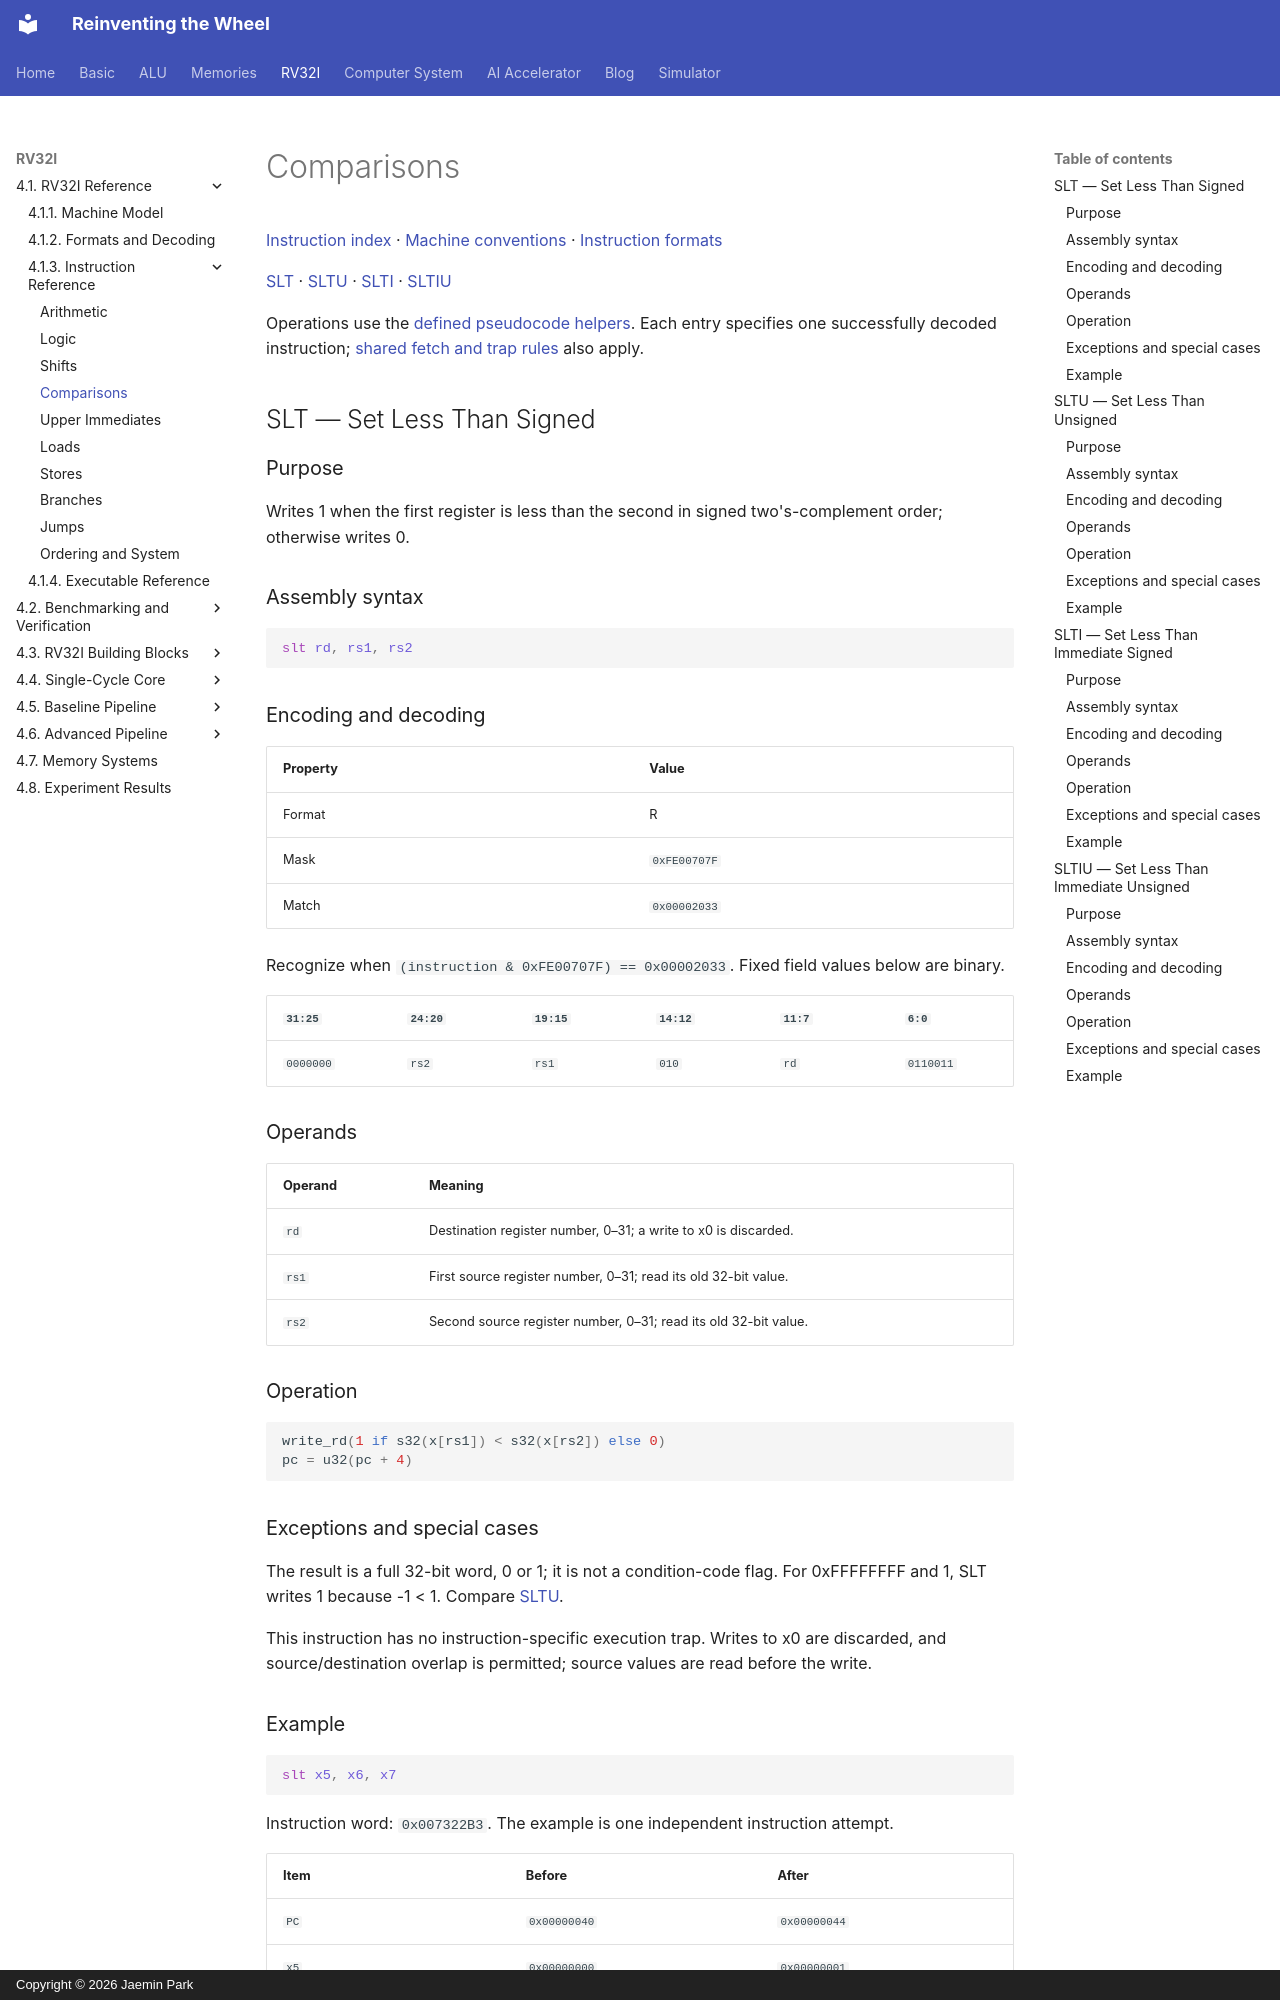

repository: arnold518/reinventing-the-wheel · page: rv32i/4.1/instructions/comparisons/index.html · generator: mkdocs · copyright: Copyright © 2026 Jaemin Park

# Comparisons

[Instruction index](index.md) · [Machine conventions](../machine.md) · [Instruction formats](../formats.md)

[SLT](#slt) · [SLTU](#sltu) · [SLTI](#slti) · [SLTIU](#sltiu)

Operations use the [defined pseudocode helpers](../machine.md#notation-and-operation-helpers). Each entry specifies one successfully decoded instruction; [shared fetch and trap rules](../machine.md#common-exceptions) also apply.

## SLT — Set Less Than Signed {#slt}

### Purpose

Writes 1 when the first register is less than the second in signed two's-complement order; otherwise writes 0.

### Assembly syntax

```asm
slt rd, rs1, rs2
```

### Encoding and decoding

| Property | Value |
| --- | --- |
| Format | R |
| Mask | `0xFE00707F` |
| Match | `0x00002033` |

Recognize when `(instruction & 0xFE00707F) == 0x00002033`. Fixed field values below are binary.

| `31:25` | `24:20` | `19:15` | `14:12` | `11:7` | `6:0` |
| --- | --- | --- | --- | --- | --- |
| `0000000` | `rs2` | `rs1` | `010` | `rd` | `0110011` |

### Operands

| Operand | Meaning |
| --- | --- |
| `rd` | Destination register number, 0–31; a write to x0 is discarded. |
| `rs1` | First source register number, 0–31; read its old 32-bit value. |
| `rs2` | Second source register number, 0–31; read its old 32-bit value. |

### Operation

<!-- rv32i-operation SLT -->
```python
write_rd(1 if s32(x[rs1]) < s32(x[rs2]) else 0)
pc = u32(pc + 4)
```

### Exceptions and special cases

The result is a full 32-bit word, 0 or 1; it is not a condition-code flag. For 0xFFFFFFFF and 1, SLT writes 1 because -1 < 1. Compare [SLTU](#sltu).

This instruction has no instruction-specific execution trap. Writes to x0 are discarded, and source/destination overlap is permitted; source values are read before the write.
